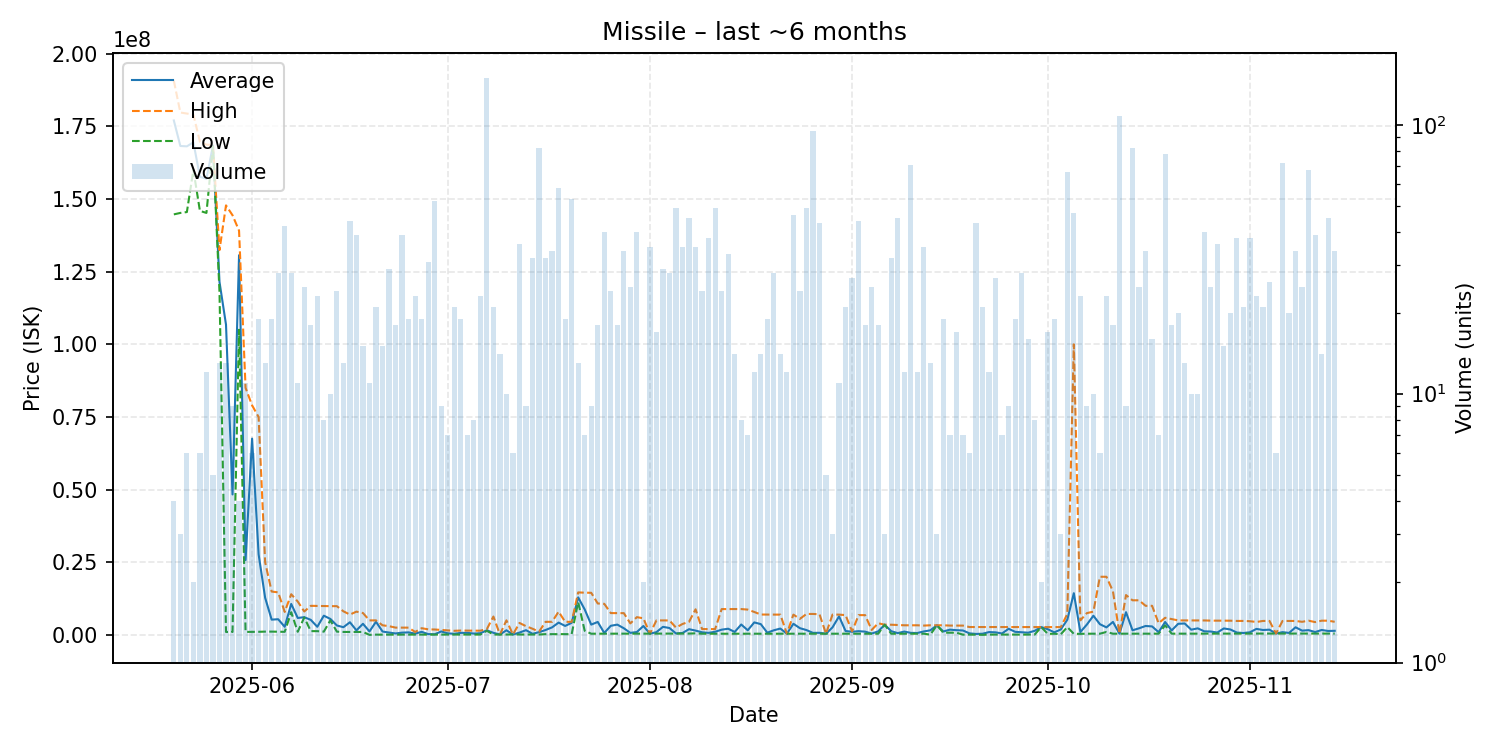

The file beside this chart, header and first rows:
date, average, highest, lowest, order_count, volume
2025-05-20, 177025000, 190700000, 144700000, 4, 4
2025-05-21, 168233333, 179750000, 145200000, 3, 3
2025-05-22, 168116667, 179400000, 145500000, 6, 6
2025-05-23, 169500000, 179000000, 160000000, 2, 2
2025-05-24, 157633333, 169700000, 145900000, 6, 6
2025-05-25, 156950000, 168700000, 145200000, 12, 12
2025-05-26, 168400000, 168600000, 168150000, 5, 5
2025-05-27, 121493846, 132400000, 118050000, 11, 13
2025-05-28, 106755985, 147800000, 1001000, 13, 13
2025-05-29, 48324889, 144400000, 1004000, 5, 9
2025-05-30, 130650000, 139100000, 105000000, 4, 4
2025-05-31, 25730091, 84990000, 1020000, 7, 11
2025-06-01, 67544500, 78990000, 1027000, 6, 6
2025-06-02, 27712105, 74965000, 1058000, 12, 19
2025-06-03, 12771231, 25000000, 1119500, 10, 13
2025-06-04, 5248474, 14910000, 1120500, 14, 19
2025-06-05, 5383857, 14630000, 1071000, 18, 28
2025-06-06, 2772714, 7894000, 1048000, 23, 42
2025-06-07, 10649250, 13990000, 7802000, 20, 28
2025-06-08, 5818455, 11470000, 1061000, 7, 11
2025-06-09, 6088720, 8045000, 5997000, 14, 25
2025-06-10, 5160167, 9997000, 1291000, 12, 18
2025-06-11, 2775913, 9948000, 1277000, 12, 23
2025-06-12, 6601125, 9895000, 1114000, 7, 8
2025-06-13, 5488200, 9885000, 5000000, 7, 10
2025-06-14, 3236000, 9880000, 1113000, 16, 24
2025-06-15, 2637615, 8110000, 1008000, 7, 13
2025-06-16, 4341455, 6990000, 1005000, 18, 44
2025-06-17, 1544205, 7999000, 1006000, 8, 39
2025-06-18, 3818133, 7513000, 1006000, 12, 15
2025-06-19, 1178460, 4978000, 132.4, 5, 11
2025-06-20, 4518716, 4987000, 77020, 11, 21
2025-06-21, 1150530, 3300000, 79085, 9, 15
2025-06-22, 797012, 2990000, 79330, 11, 29
2025-06-23, 490242, 2499000, 88490, 4, 18
2025-06-24, 768472, 2495000, 88660, 13, 39
2025-06-25, 856547, 2490500, 101900, 10, 19
2025-06-26, 426870, 1000000, 102200, 8, 23
2025-06-27, 1042937, 2297500, 102200, 10, 19
2025-06-28, 269561, 1900000, 79000, 9, 31
2025-06-29, 206250, 1848000, 100000, 10, 52
2025-06-30, 1179667, 1695000, 115000, 8, 9
2025-07-01, 533114, 1577000, 115600, 6, 7
2025-07-02, 368452, 1400000, 120100, 7, 21
2025-07-03, 687811, 1490000, 120200, 15, 19
2025-07-04, 694286, 1450000, 120000, 6, 7
2025-07-05, 450550, 1447000, 120000, 4, 8
2025-07-06, 573478, 1443000, 115300, 13, 23
2025-07-07, 1558000, 1999000, 1399000, 24, 149
2025-07-08, 707143, 6309000, 117500, 6, 21
2025-07-09, 118129, 118200, 118100, 5, 14
2025-07-10, 1582630, 5000000, 119400, 6, 10
2025-07-11, 122200, 122200, 122200, 2, 6
2025-07-12, 786711, 4105500, 123100, 15, 36
2025-07-13, 1619422, 2994000, 123700, 6, 9
2025-07-14, 373506, 2108500, 125600, 8, 32
2025-07-15, 927815, 1109500, 125600, 24, 82
2025-07-16, 1672538, 4489000, 250000, 15, 32
2025-07-17, 2584921, 4500000, 257000, 20, 34
2025-07-18, 4225931, 8000000, 257000, 32, 58
... 119 more rows
